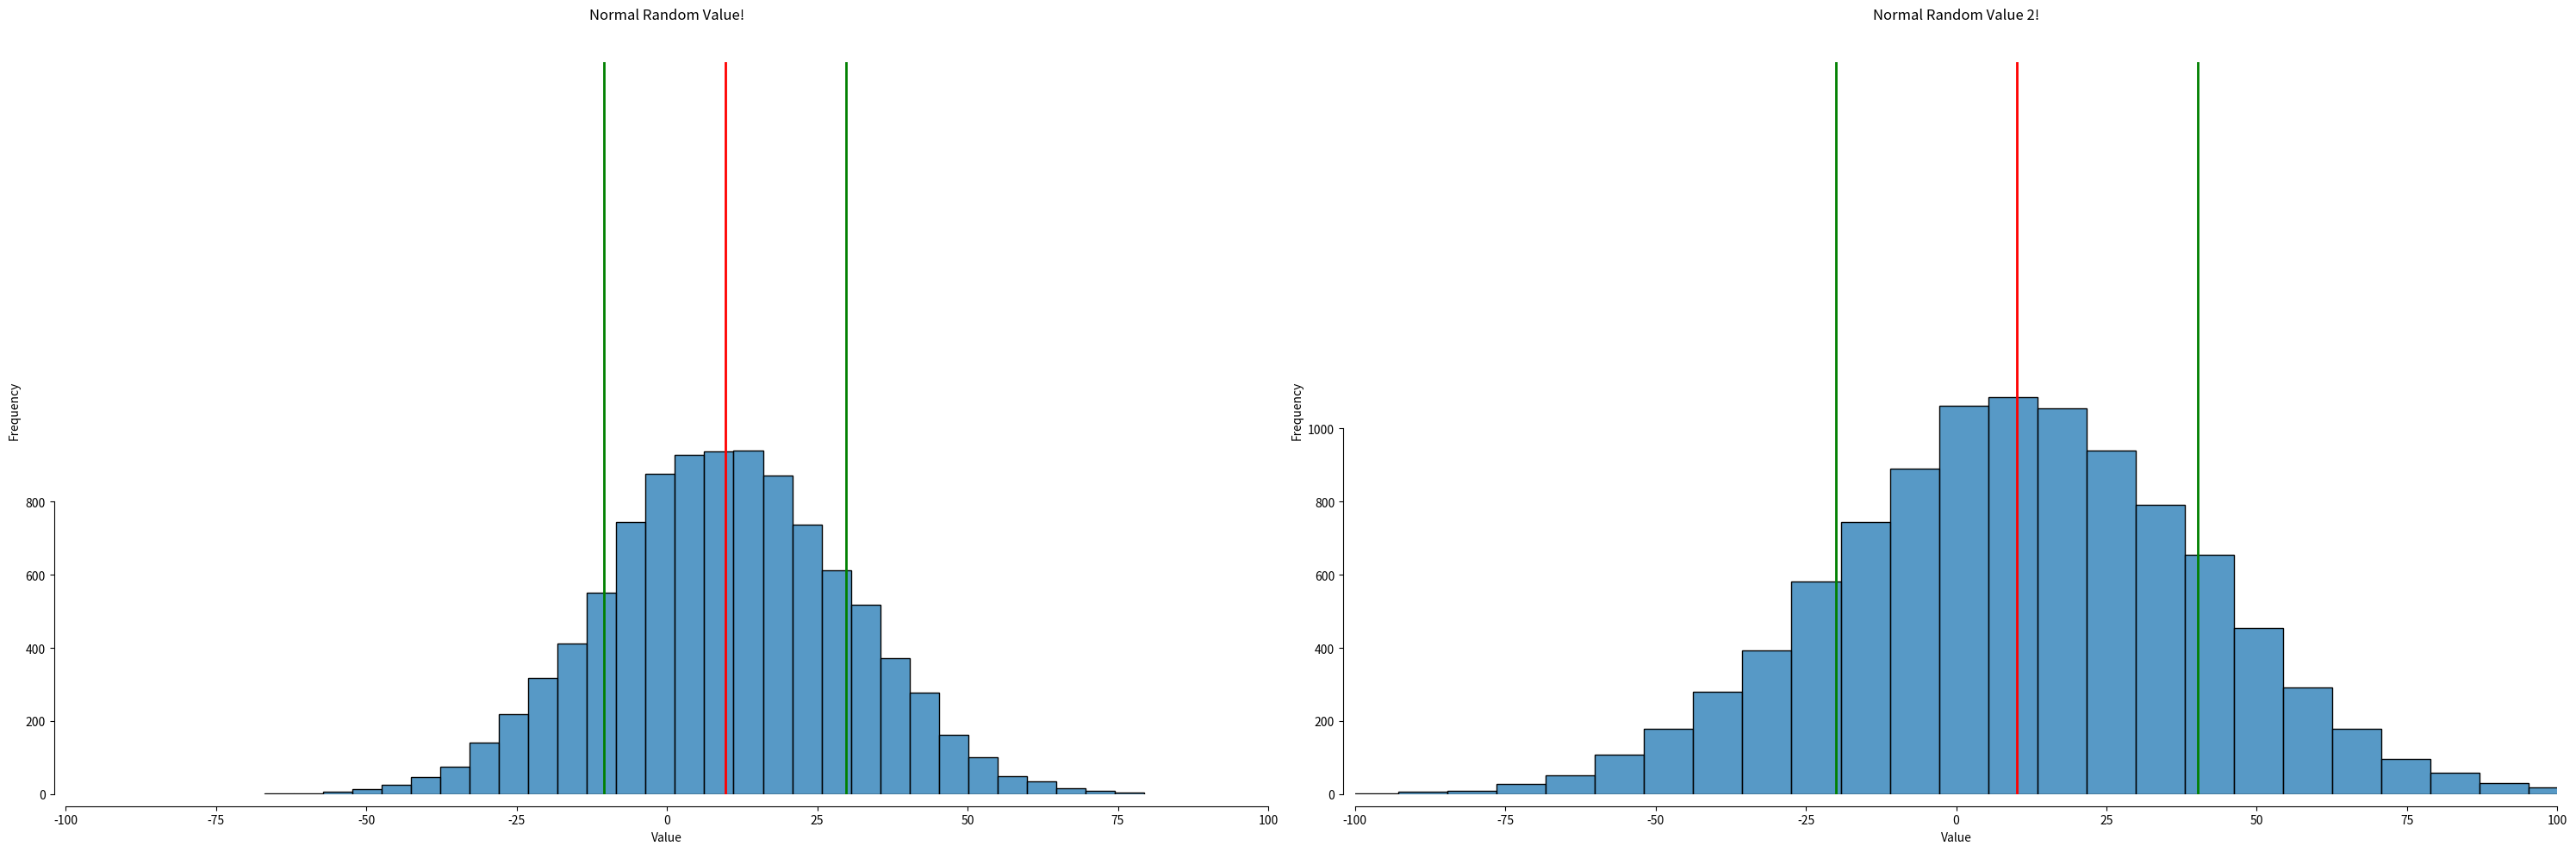

Write Python code to recreate this figure.
# [redacted]
#   Library import...

import numpy as np
import matplotlib.pyplot as plt
from numpy.random import normal, uniform
import seaborn as sns
import pandas as pd

#       Create a List of Random number ...
dataset_size = 10000

# --Unifom Random number generate...
uniform_nums = np.random.uniform(low=0.0, high=10.0, size=dataset_size)

# --Normal Random number generate   --01    -SCALE 20
normal_nums = np.random.normal(loc=10, scale=20, size=dataset_size)

#   Normal Random number generate... -SCLAE 30
normal_nums2 = np.random.normal(loc=10, scale=30, size=dataset_size)


###         Print Dataset
# print(np.mean(normal_nums))


def SD_line_plot(
    x_val,
    y_val,
    custom_color: str,
):
    #   Plot Standard Deviation Line on Graph...
    x_c, y_c = ([x_val, y_val], [0, 2000])
    plt.plot(x_c, y_c, color=custom_color, linewidth=2)


pass


###     --Createing plot...
def randomNum_plot(data_set, title):

    #   important variables for Normal Values...
    normal_n_mean = np.mean(data_set)  #   average Mean for normal Values
    normal_n_sd = np.std(data_set)  # Standard Deviation for normal Values

    sns.histplot(data_set, bins=30, kde=False)
    plt.xlim(-100, 100)

    plt.xlabel("Value")
    plt.ylabel("Frequency")
    plt.title(title)
    sns.despine(offset=10, trim=True)

    # Draw a Line
    SD_line_plot(normal_n_mean, normal_n_mean, "Red")
    SD_line_plot((normal_n_mean + normal_n_sd), (normal_n_mean + normal_n_sd), "Green")
    SD_line_plot((normal_n_mean - normal_n_sd), (normal_n_mean - normal_n_sd), "Green")


pass


###     --Display Graph
plt.figure(figsize=(30, 10))

plt.subplot(1, 2, 1)
randomNum_plot(normal_nums, "Normal Random Value!")

plt.subplot(1, 2, 2)
randomNum_plot(normal_nums2, "Normal Random Value 2!")

plt.tight_layout()
plt.show()
